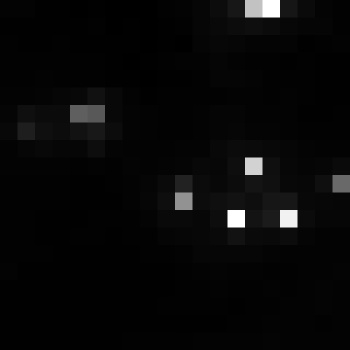

The table this chart was drawn from, first rows:
, xmin, ymin, lat, lon, area, perimeter, max_nanowatts, min_nanowatts, moonlight_illumination, clear_sky_confidence, mean_nanowatts
0, 262, 2677, -0.5233, -0.5233, 2.0, 0.0, 41.07, 0.3724, 11.81, 0.0, 2.763
